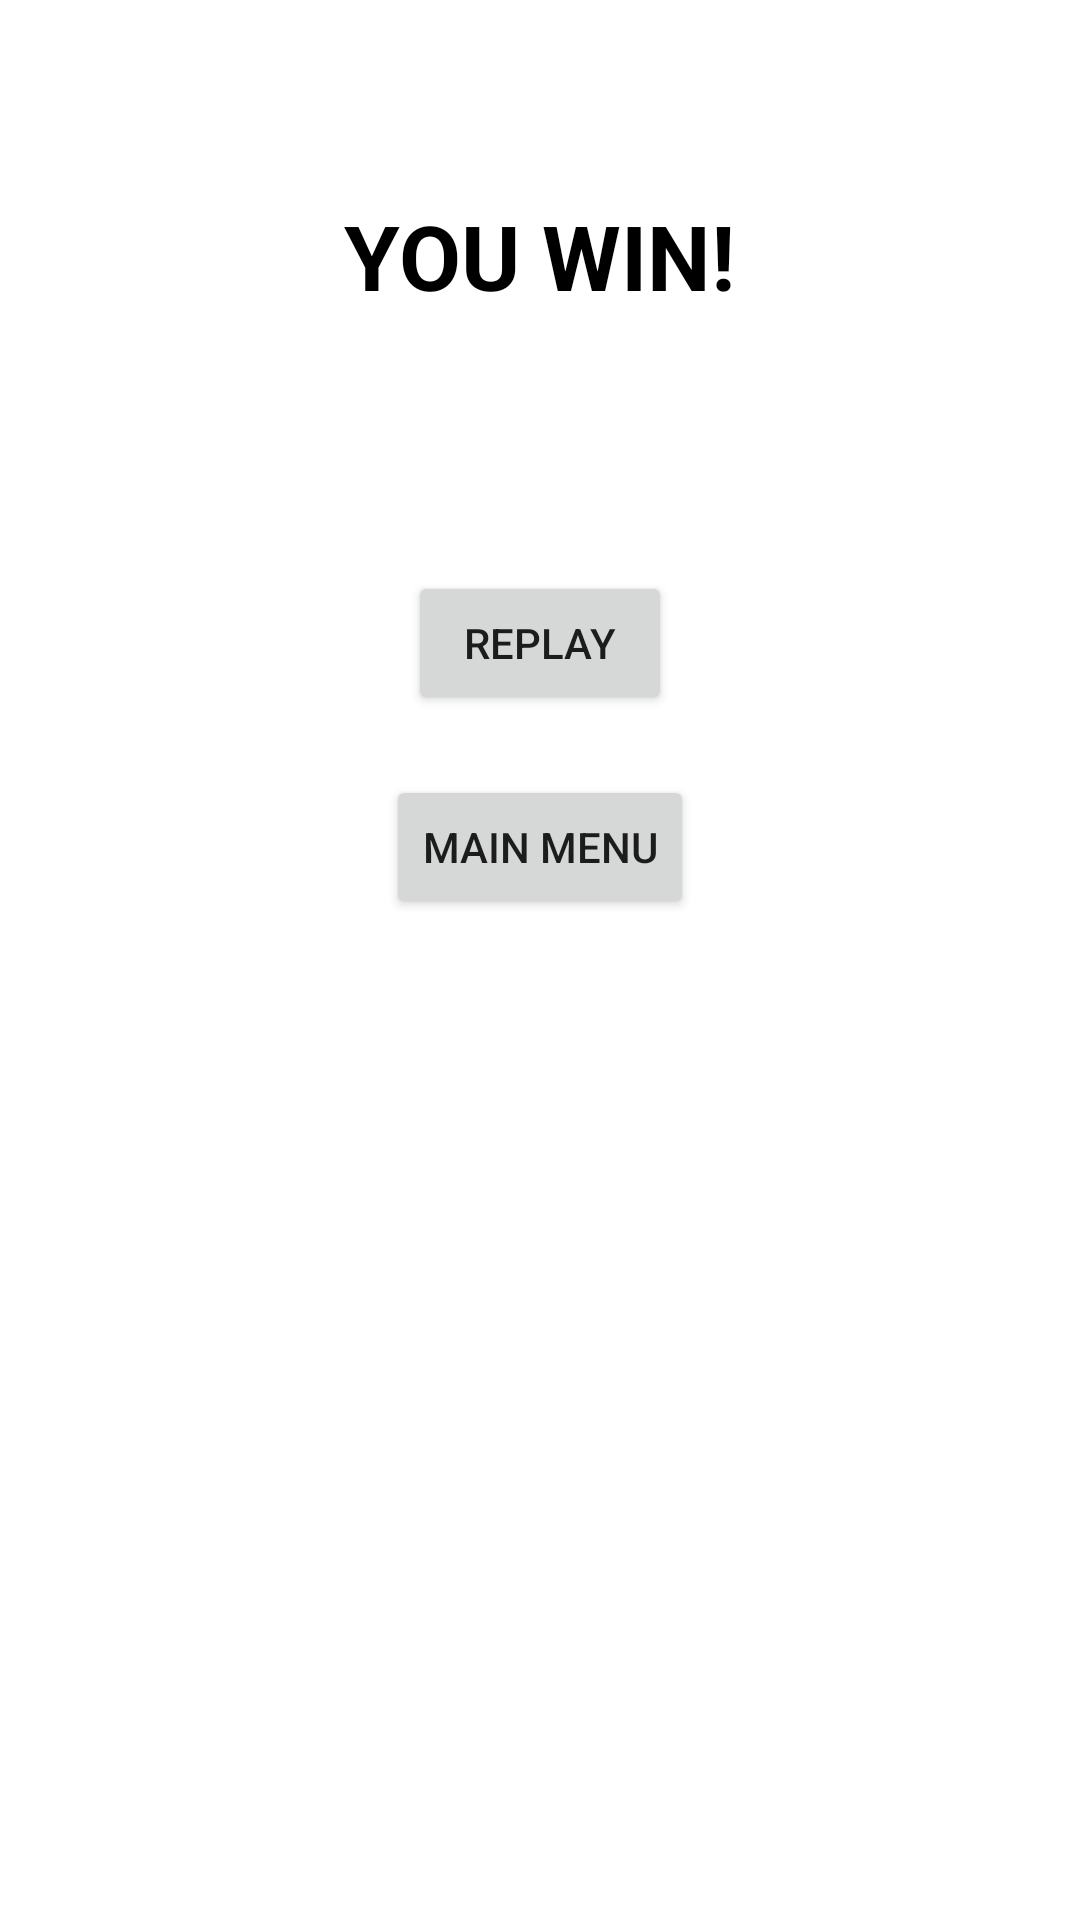

Write the Android layout XML for this screen, with the resource values it uses.
<!-- AndroidManifest.xml: application theme Theme.Mind_Games_App -->
<!-- res/layout/activity_mem_game_win_screen.xml -->
<?xml version="1.0" encoding="utf-8"?>
<LinearLayout xmlns:android="http://schemas.android.com/apk/res/android"
    xmlns:app="http://schemas.android.com/apk/res-auto"
    xmlns:tools="http://schemas.android.com/tools"
    android:id="@+id/main"
    android:layout_width="match_parent"
    android:layout_height="match_parent"
    android:orientation="vertical"
    tools:context=".MemGameWinScreen">

    <TextView
        android:id="@+id/textView8"
        android:layout_width="wrap_content"
        android:layout_height="wrap_content"
        android:layout_margin="65dp"
        android:textSize="@dimen/difTextSize"
        android:textColor="@color/black"
        android:textStyle="bold"
        android:layout_gravity="center"
        android:text="YOU WIN!" />

    <Button
        android:id="@+id/replayButton"
        android:layout_width="wrap_content"
        android:layout_gravity="center"
        android:layout_margin="@dimen/buttonMarginDef"
        android:layout_height="wrap_content"
        android:text="Replay" />

    <Button
        android:id="@+id/mainMenuButton"
        android:layout_width="wrap_content"
        android:layout_height="wrap_content"
        android:layout_gravity="center"
        android:text="Main Menu" />
</LinearLayout>
<!-- resources referenced by this layout -->
<resources>
  <dimen name="buttonMarginDef">20dp</dimen>
  <dimen name="difTextSize">30sp</dimen>
  <style name="Theme.Mind_Games_App" parent="Theme.MaterialComponents.DayNight.DarkActionBar">
          
          <item name="colorPrimary">@color/purple_500</item>
          <item name="colorPrimaryVariant">@color/purple_700</item>
          <item name="colorOnPrimary">@color/white</item>
          
          <item name="colorSecondary">@color/teal_200</item>
          <item name="colorSecondaryVariant">@color/teal_700</item>
          <item name="colorOnSecondary">@color/black</item>
          
          <item name="android:statusBarColor">?attr/colorPrimaryVariant</item>
          
      </style>
  <!-- not gathered from this repository: default colours our renderer supplied (Android Studio template values) -->
  <color name="purple_500">#FF6200EE</color>
  <color name="purple_700">#FF3700B3</color>
  <color name="teal_200">#FF03DAC5</color>
  <color name="teal_700">#FF018786</color>
  <color name="black">#FF000000</color>
  <color name="white">#FFFFFFFF</color>
</resources>
